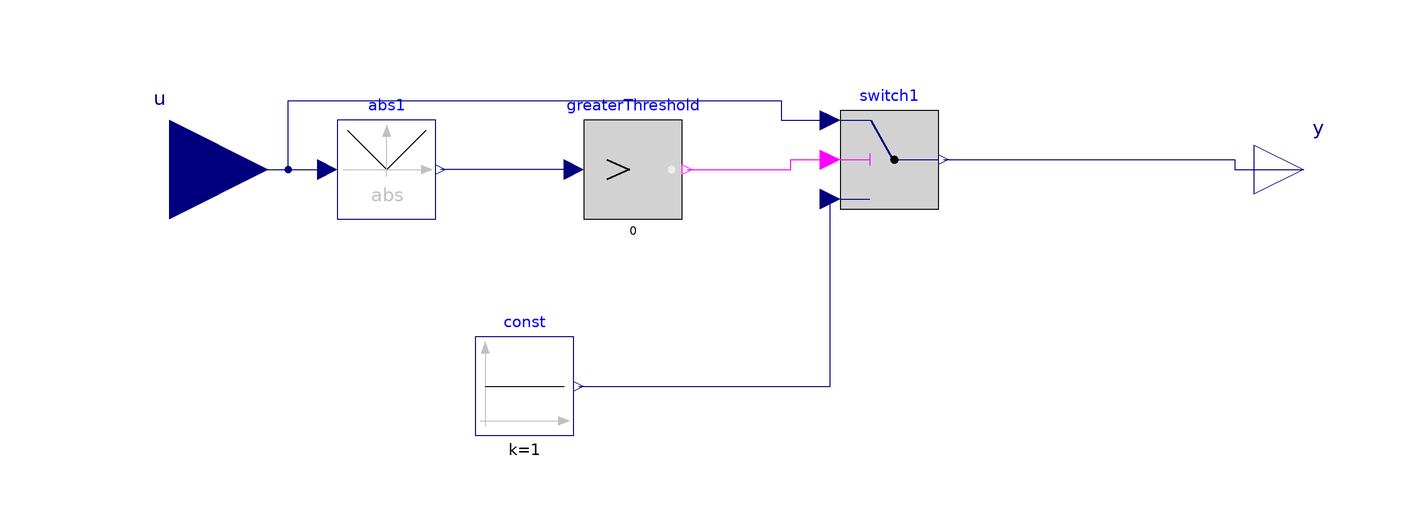

This picture is the connection diagram that the Modelica source below describes through its graphical annotations.

model OutputNotZero
  Modelica.Blocks.Interfaces.RealInput u
    annotation (Placement(transformation(extent={{-140,-20},{-100,20}})));
  Modelica.Blocks.Interfaces.RealOutput y
    annotation (Placement(transformation(extent={{100,-10},{120,10}})));
  Modelica.Blocks.Logical.Switch switch1
    annotation (Placement(transformation(extent={{16,-8},{36,12}})));
  Modelica.Blocks.Math.Abs abs1
    annotation (Placement(transformation(extent={{-86,-10},{-66,10}})));
  Modelica.Blocks.Logical.GreaterThreshold greaterThreshold
    annotation (Placement(transformation(extent={{-36,-10},{-16,10}})));
  Modelica.Blocks.Sources.Constant const(k=1)
    annotation (Placement(transformation(extent={{-58,-54},{-38,-34}})));
equation
  connect(u, abs1.u)
    annotation (Line(points={{-120,0},{-88,0}}, color={0,0,127}));
  connect(greaterThreshold.u, abs1.y)
    annotation (Line(points={{-38,0},{-65,0}}, color={0,0,127}));
  connect(greaterThreshold.y, switch1.u2)
    annotation (Line(points={{-15,0},{6,0},{6,2},{14,2}}, color={255,0,255}));
  connect(u, switch1.u1) annotation (Line(points={{-120,0},{-96,0},{-96,14},{4,
          14},{4,10},{14,10}}, color={0,0,127}));
  connect(const.y, switch1.u3)
    annotation (Line(points={{-37,-44},{14,-44},{14,-6}}, color={0,0,127}));
  connect(switch1.y, y)
    annotation (Line(points={{37,2},{96,2},{96,0},{110,0}}, color={0,0,127}));
  annotation (Icon(coordinateSystem(preserveAspectRatio=false)), Diagram(
        coordinateSystem(preserveAspectRatio=false)));
end OutputNotZero;